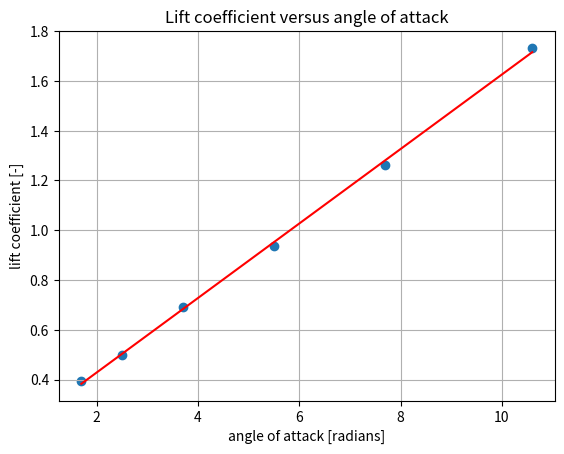

Reproduce this figure in Python.
# -*- coding: utf-8 -*-
"""
Created on Tue Mar 17 17:47:47 2020

@author: tomvancranenburgh, reinier vos
"""

import numpy as np
import scipy.io as sc
import math
import matplotlib.pyplot as plt

#cl-cd series 1
mat1 = np.matrix([[7000,248,13.8,745,803,367,1.7],
                     [7000,221,11.8,641,687,400,2.5],
                     [6980,188,9.2,548,593,430,3.7],
                     [7000,162,7.8,456,502,470,5.5],
                     [7000,140,6.8,438,472,497,7.7],
                     [6980,120,5.8,456,507,515,10.6]])
#elevator trim curve
mat2 = np.matrix([[7120,162,5.5,-0.2,2.6,0,472,513,580,8.5],
                [7420,152,6.3,-0.7,2.6,-11,465,506,602,7.8],
                [7730,142,7.4,-1.2,	2.6,-29,462,500,626,6.5],
                [8020,133,8.6,-1.7,2.6,-37,456,494,644,5.8],
                [7390,172,4.6,0.1,2.6,17,471,512,671,8.2],
                [7130,182,4.1,0.5,2.6,36,476,516,681,9.2],
                [6780,192,3.5,0.7,2.6,58,483,523,700,10.5]])

#cg shift 
mat3 = np.matrix([[7240,165,5.2,0,2.8,0,471,511,735,8.0],
                    [7290,167,5.2,-0.7,2.8,-17,469,	511,773,8.2]])

# paramters
W_empty = 9165 #kg
blockfuel = 4100 #lbs
masspas = np.array([90,102,80,83,94,84,74,79,103]) #kg

#%% data unit conversion
bf_kg = blockfuel*0.453592  #kg
#mat1 
h_mat1 = mat1[:,0]*0.3048           # m
IAS_mat1 = mat1[:,1]*0.514444       # m/s
TAT_mat1 = mat1[:,2]+273.15         #temperature
FFL_mat1 = mat1[:,3]* (1/7936.64)   # kg/s
FFR_mat1 = mat1[:,4]* (1/7936.64)   #kg/s
WF_mat1 = mat1[:,5]* 0.453592       #kg
AOA_mat1 = mat1[:,6]                #degree  

#mat2
h_mat2 = mat2[:,0]*0.3048           # m
IAS_mat2 = mat2[:,1]*0.514444       # m/s
TAT_mat2 = mat2[:,2]+273.15         #KELVIN
DE_mat2 = mat2[:,3]                #degrees
DETR_mat2 = mat2[:,4]                #degrees
Fe_mat2 = mat2[:,5]                #N
FFL_mat2 = mat2[:,6]* (1/7936.64)   # kg/s
FFR_mat2 = mat2[:,7]* (1/7936.64)   #kg/s
WF_mat2 = mat2[:,8]* 0.453592       #kg
AOA_mat2 = mat2[:,9]                #degrees 

#mat3
h_mat3 = mat3[:,0]*0.3048           # m
IAS_mat3 = mat3[:,1]*0.514444       # m/s
TAT_mat3 = mat3[:,2] +273.15        #KELVIN
DE_mat3 = mat3[:,3]                #degrees
DETR_mat3 = mat3[:,4]                #degrees
Fe_mat3 = mat3[:,5]                #N
FFL_mat3 = mat3[:,6]* (1/7936.64)   # kg/s
FFR_mat3 = mat3[:,7]* (1/7936.64)   #kg/s
WF_mat3 = mat3[:,8]* 0.453592       #kg
AOA_mat3 = mat3[:,9]                #DEGREE  

#constants 
g0=9.81 #not needed for x cg calculation
S=30.00  #m^2
mf_s=0.048 #kg/sec, standard engine fuel flow per engine
c= 2.0569 #m, average chord
b= 15.911 #m, wing span
A= b**2 / S

rho0=1.225   #kg/m^3 
p0=101325    #N/m^2 = Pa
T0=288.15    #K
R=287.05     #gas constant, [m^2 / K*sec^2]
lamb=-0.0065 #lambda for ISA pressure calculations
gamma=1.4    #ratio specific heats

'''
Ws=60500
Cm_0=
Cn_alpha
Cm_deltaf
deltaf
Cm_Tc=

'''

#%% Calibration

#convert indicated air speed to calibrated air speed, appendix A
def ias_cas(ias):
    cas = ias - 2
    return cas

#convert inidcated mach number to calibrated mach number WHERE DO WE USE THIS??
def im_cm(im): 
    if im>0.4 and im<0.705:
        cm=im-0.007
    else: 
        im=0
    return cm

#get pressure at altitude 
def pressure(hp):
    p=p0 * (1 + (lamb*hp)/T0) ** (- g0 / (lamb * hp))
    return p 

#calculated air density from perfect gas law
def density(p, T):
    rho = p / (R * T)
    return rho 

def mach(Vc, p):
    M=math.sqrt( (2/(gamma-1)) * ((1+ (p0/p)* ((1 + (gamma-1) / (2*gamma) * (rho0/p0 ) * Vc**2 )**(gamma/(gamma-1)) -1 ))**((gamma-1)/gamma)-1))
    return M

#corrected static air temperature for ram rise
def temperature(TAT, M):
    T = TAT / (1 + (gamma-1)/2 * M**2)    
    return T

#calculate true airspeed
def Vtrue(M, T):
    Vt=M*math.sqrt(gamma * R * T)
    return Vt
    
#equivalent airspeed
def Vequivalent(rho):
    Ve=Vt * math.sqrt(rho/rho0)
    return Ve

#drag curve
#Tp =   #DEFINE Tp HERE
def drag(Tp, AOA):
    D =  Tp * math.cos(AOA)   #CHECK IF ALPHA IS AOA
    return D



#%% Center of gravity 

#unit conversions to SI
inc_m=0.0254
m_inc=1/0.0254
pound_kg=0.453592 
ft_m=0.3048

#change everything so that unit change xcg only happens at the end

masspas = np.array([90,102,80,83,94,84,74,79,103]) #kg

#passenger weights [kg]
WP1=masspas[0]
WP2=masspas[1]
WL1=masspas[3]
WR1=masspas[4]
WL2=masspas[5]
WR2=masspas[6]
WL3=masspas[7]
WR3=masspas[8]
WCO=masspas[2]
    
x0=131
x1=214
x2=251
x3=288
xC=170

payload_weight=WP1+WP2+WL1+WR1+WL2+WR2+WL3+WR3+WCO  #[kg]

def centerogravity(x3R, WF):
        
    #empty weight
    ew_arm=291.65
    ew_moment=W_empty*ew_arm
        
    #fuel
    fuel=bf_kg - WF #FOR THIS NEEDS TO BE A SEPERATE FUNCTION
    fuel_moment=fuel*11705.5/100
        
    #payload
    payload_moment=(WP1+WP2)*x0+(WL1+WR1)*x1+(WL2+WR2)*x2+(WL3)*x3+(WR3)*x3R+WCO*xC
    
    #cg calculation
    xcg_nonsi=(ew_moment+fuel_moment+payload_moment)/(W_empty+fuel+payload_weight)
    xcg=xcg_nonsi*inc_m
        
    return xcg_nonsi, xcg


#%% Measurement set 1 

def weight(WF):
    W=(W_empty+bf_kg+payload_weight- WF )* g0
    return W
    
# Lift and drag coefficient
Cl_mat1_list=[]
Cd_mat1_list=[]
alpha=[]

for i in range(0,len(IAS_mat1)):
    hp=float(h_mat1[i])
    ias=float(IAS_mat1[i])
    W=float(weight(WF_mat1[i]))
    cas=ias_cas(ias)
    Vc=cas
    p=pressure(hp)
    M=mach(Vc,p)
    TAT=float(TAT_mat1[i])
    T=temperature(TAT, M)
    rho=density(p, T)
    Vt=Vtrue(M, T)
    a1 = float(AOA_mat1[i])
    
    #D=drag(a1[i])                                #FIX THIS, ADD DEFINITION FOR D, Maybe take Tp out of brackets here
    
    alpha.append(a1)
    Cl = (2 * W) / (rho * (Vt ** 2) * S)              # Lift coefficient [-]
    #Cd = (2 * D) / (rho * (Vt **2) * S)
    Cl_mat1_list.append(Cl)
    #Cd_mat1_list.append(Cd)
   
#%% CL-alpha curve
# change alpha0 to root location when you know trendline
# alpha0 = -0.014704
# rootcl = 0
#alpha.insert(0,alpha0)
#Cl_mat1_list.insert(0,rootcl)
plt.scatter(alpha,Cl_mat1_list)
plt.xlabel('angle of attack [radians]')
plt.ylabel('lift coefficient [-]')
plt.grid()

z=np.polyfit(alpha,Cl_mat1_list,1)
t=np.poly1d(z)
plt.plot(alpha,t(alpha),"r-")
plt.title('Lift coefficient versus angle of attack')
print("y=%.6fx+%.6f"%(z[0],z[1])) 

plt.show()

'''
#%% Cd-alpha curve
plt.scatter(alpha,Cd_mat1_list)
plt.xlabel('angle of attack [degrees]')
plt.ylabel('drag coefficient [-]')
plt.grid()

zz=np.polyfit(alpha,Cd_mat1_list,1)
tt=np.poly1d(zz)
plt.plot(alpha,tt(alpha),"r-")

plt.show()



#%% Cl-Cd curve, Cl^2-Cd plot

plt.scatter(Cl_mat1_list,Cd_mat1_list)
plt.xlabel('lift coefficient [-]')
plt.ylabel('drag coefficient [-]')
plt.grid()

zzz=np.polyfit(alpha,Cd_mat1_list,1)
ttt=np.poly1d(zzz)
plt.plot(alpha,ttt(alpha),"r-")

plt.show()

Cl2_mat1_list=[]
for i in range(len(Cl_mat1_list)):
    Cl2[i]=(Cl_mat1_list[i])**2
    Cl2_mat1_list.append(Cl2)
    i=i+1

plt.scatter(Cl2_mat1_list,Cd_mat1_list)
plt.xlabel('lift coefficient [-]')
plt.ylabel('drag coefficient [-]')
plt.grid()

zzz=np.polyfit(alpha,Cd_mat1_list,1)
ttt=np.poly1d(zzz)
plt.plot(alpha,ttt(alpha),"r-")

plt.show()



#%% Oswald efficiency factor

#CD = CD0 + (CLa * alpha0) ** 2 / (math.pi * A * e) # Drag coefficient [-]
dCddCl2 = 
e = 1 / (math.pi * A dCLdCd2 )
print('oswald efficiency factor e =', e)

'''











'''


#%% Elevator trim curve 

#reduction airspeed
W= 
Ve= 
def reductionairspeed(Tm, W, hp, ias):
    Ve=ias_cas(ias)
    Vr=Ve*sqrt(Ws/W) * #HERE ALSO CONVERT KTS TO CORRECT UNITS

#reduction non-standard engine thrust



#calculate everything for measurements 1
for i in range(len(IAS_mat1)):
    


#thrust coefficients
Tps =    #standard engine thrust, output of thrust.exe 
D_e =     #engine inlet diameter

Tcs=Tps / ( 0.5 * rho * V_e_reduced**2 * 2 * D_e**2 )


#elevator trim
# taken from model parameters
Cl_alpha=5.084    #will be compared
Cm0=0.0297
Cm_alpha=-0.5626
Cm_Tc=-0.0064

CN_alpha=Cl_alpha #take this from the graph



delta_e=- 1/(C_m_delta) * (CM0 + (Cm_alpha/CN_alpha) * (W/(0.5*rho*V_e_reduced**2*S) ) + Cm_deltaf*deltaf + Cm_Tc* Tc_s )



#%% Elevator effectiveness
xcg2= xc( )   #make cg a definition with inputs

delta_xcg=xcg2-xcg1 
delta_delta_e= delta_e2-delta_e1
Cm_delta= - (1/ delta_delta_e) * (W / (0.5*rho*Vt**2*S)) *(delta_xcg / c)


'''





